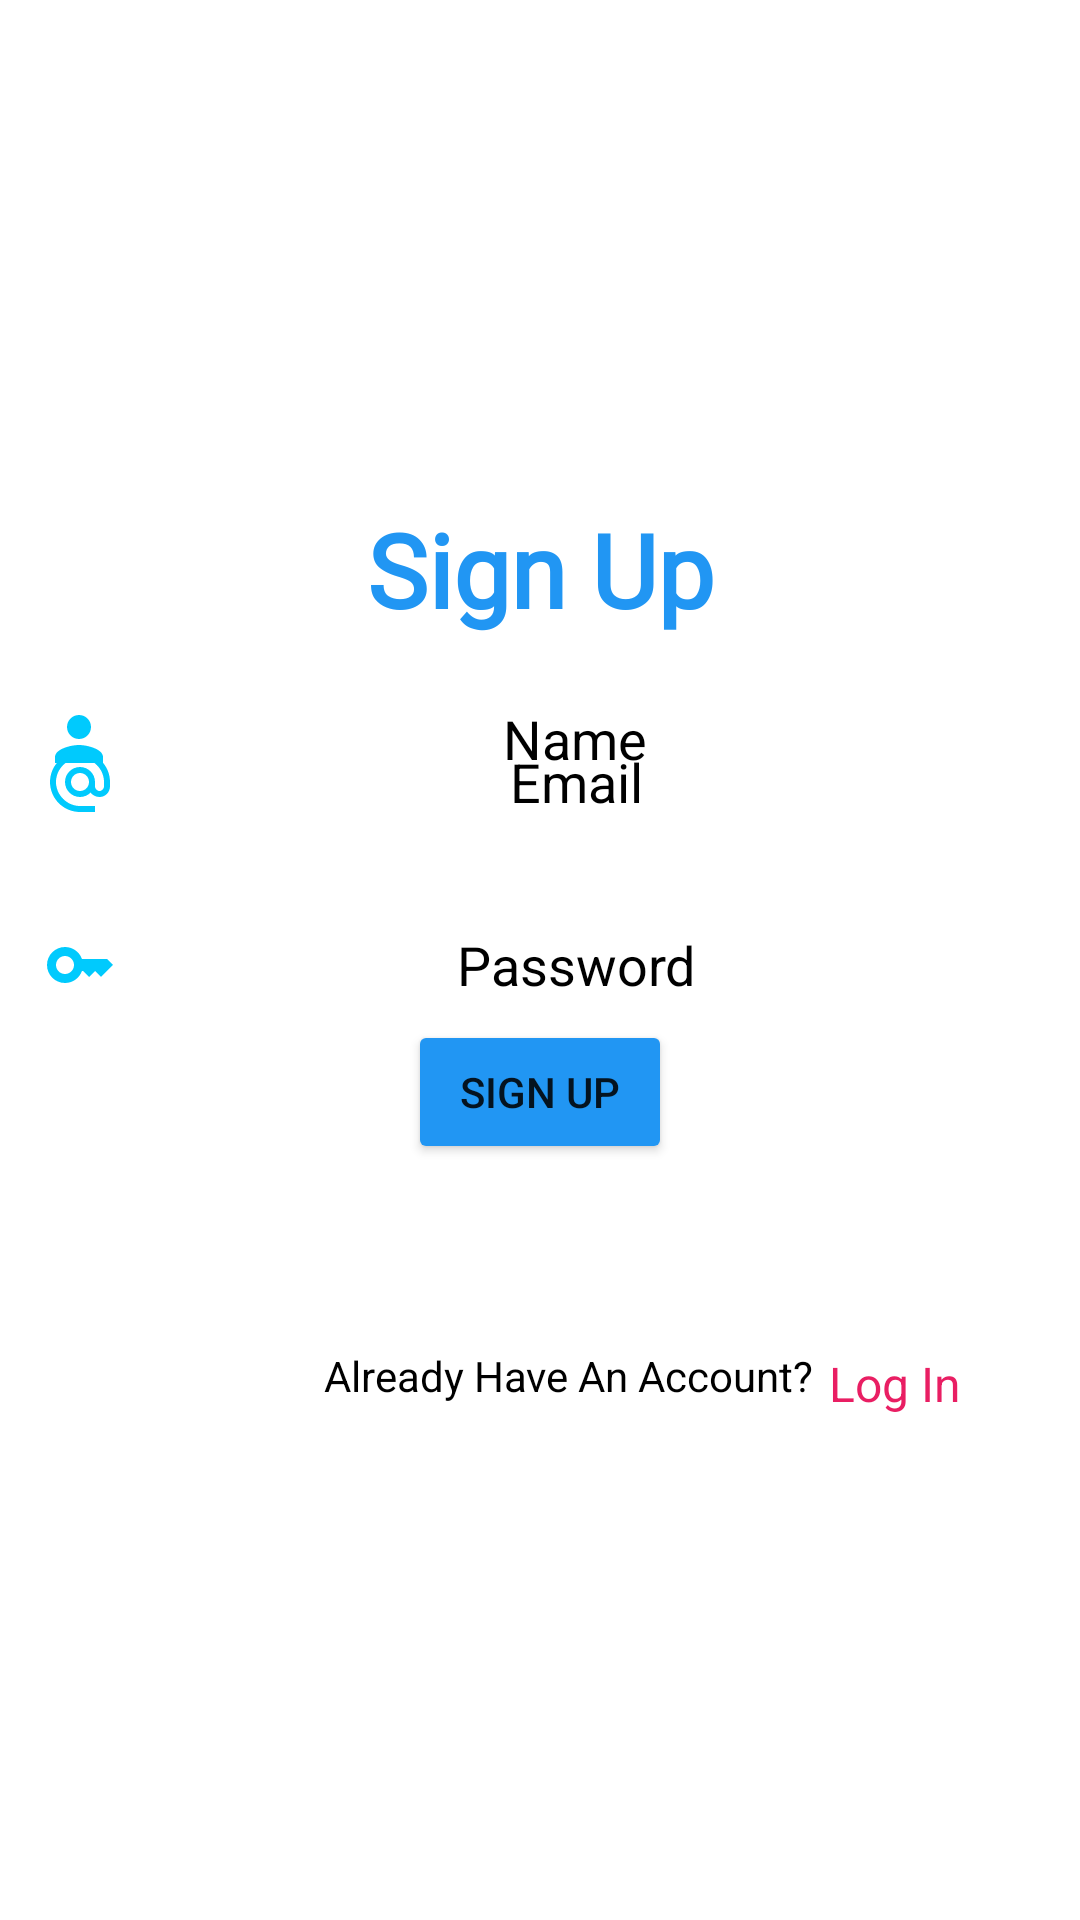

The Android layout XML behind this screen, and the referenced resources:
<!-- AndroidManifest.xml: application theme Theme.EcommerceAppNew -->
<!-- res/layout/activity_registartion.xml -->
<?xml version="1.0" encoding="utf-8"?>
<androidx.constraintlayout.widget.ConstraintLayout xmlns:android="http://schemas.android.com/apk/res/android"
    xmlns:app="http://schemas.android.com/apk/res-auto"
    xmlns:tools="http://schemas.android.com/tools"
    android:layout_width="match_parent"
    android:layout_height="match_parent"
    android:background="@drawable/designlogin2"
    tools:context=".Activities.RegistartionActivity">

    <TextView
        android:id="@+id/textView"
        android:layout_width="wrap_content"
        android:layout_height="wrap_content"
        android:layout_marginTop="167dp"
        android:text="Sign Up"
        android:textColor="#2196F3"
        android:textSize="34sp"
        android:textStyle="bold"
        app:layout_constraintEnd_toEndOf="parent"
        app:layout_constraintStart_toStartOf="parent"
        app:layout_constraintTop_toTopOf="parent"
        android:fontFamily="@font/aclonica" />

    <EditText
        android:id="@+id/edtname"
        android:layout_width="331dp"
        android:layout_height="48dp"
        android:layout_marginTop="10dp"
        android:background="@drawable/edit_text_bg"
        android:drawableLeft="@drawable/ic_baseline_person_24"
        android:ems="10"
        android:gravity="center"
        android:hint="Name"
        android:inputType="textPersonName"
        android:minHeight="48dp"
        android:textColor="#000000"
        android:textColorHint="#000000"
        app:layout_constraintEnd_toEndOf="parent"
        app:layout_constraintHorizontal_bias="0.497"
        app:layout_constraintStart_toStartOf="parent"
        app:layout_constraintTop_toBottomOf="@+id/textView" />

    <EditText
        android:id="@+id/edtemail"
        android:layout_width="331dp"
        android:layout_height="48dp"
        android:layout_marginTop="20dp"
        android:layout_marginBottom="3dp"
        android:background="@drawable/edit_text_bg"
        android:drawableLeft="@drawable/ic_baseline_alternate_email_24"
        android:ems="10"
        android:gravity="center"
        android:hint="Email"
        android:inputType="textPersonName"
        android:minHeight="48dp"
        android:textColor="#000000"
        android:textColorHint="#000000"
        app:layout_constraintBottom_toTopOf="@+id/edtpassword"
        app:layout_constraintEnd_toEndOf="parent"
        app:layout_constraintStart_toStartOf="parent"
        app:layout_constraintTop_toBottomOf="@+id/edtname" />

    <EditText
        android:id="@+id/edtpassword"
        android:layout_width="331dp"
        android:layout_height="48dp"
        android:layout_marginTop="10dp"
        android:layout_marginBottom="48dp"
        android:background="@drawable/edit_text_bg"
        android:drawableLeft="@drawable/ic_baseline_key_24"
        android:ems="10"
        android:gravity="center"
        android:hint="Password"
        android:inputType="textPassword"
        android:textColor="#000000"
        android:textColorHint="#000000"
        app:layout_constraintBottom_toTopOf="@+id/btnlogin"
        app:layout_constraintEnd_toEndOf="parent"
        app:layout_constraintStart_toStartOf="parent"
        app:layout_constraintTop_toBottomOf="@+id/edtemail" />

    <Button
        android:id="@+id/btnlogin"
        android:layout_width="wrap_content"
        android:layout_height="wrap_content"
        android:layout_marginBottom="61dp"
        android:text="SIGN UP"
        app:backgroundTint="#2196F3"
        app:layout_constraintBottom_toTopOf="@+id/textView2"
        app:layout_constraintEnd_toEndOf="parent"
        app:layout_constraintStart_toStartOf="parent" />

    <TextView
        android:id="@+id/textView2"
        android:layout_width="wrap_content"
        android:layout_height="wrap_content"
        android:layout_marginStart="108dp"
        android:layout_marginLeft="108dp"
        android:layout_marginBottom="172dp"
        android:text="Already Have An Account?"
        android:textColor="#000000"
        app:layout_constraintBottom_toBottomOf="parent"
        app:layout_constraintStart_toStartOf="parent" />

    <TextView
        android:id="@+id/txtlogin"
        android:layout_width="wrap_content"
        android:layout_height="wrap_content"
        android:layout_marginBottom="168dp"
        android:text="Log In"
        android:textColor="#E91E63"
        android:textSize="16sp"
        app:layout_constraintBottom_toBottomOf="parent"
        app:layout_constraintEnd_toEndOf="parent"
        app:layout_constraintHorizontal_bias="0.111"
        app:layout_constraintStart_toEndOf="@+id/textView2" />

</androidx.constraintlayout.widget.ConstraintLayout>
<!-- resources referenced by this layout -->
<resources>
  <!-- drawable ic_baseline_alternate_email_24 (drawable) -->
  <vector android:height="24dp" android:tint="#00CAFD"
      android:viewportHeight="24" android:viewportWidth="24"
      android:width="24dp" xmlns:android="http://schemas.android.com/apk/res/android">
      <path android:fillColor="@android:color/white" android:pathData="M12,2C6.48,2 2,6.48 2,12s4.48,10 10,10h5v-2h-5c-4.34,0 -8,-3.66 -8,-8s3.66,-8 8,-8 8,3.66 8,8v1.43c0,0.79 -0.71,1.57 -1.5,1.57s-1.5,-0.78 -1.5,-1.57L17,12c0,-2.76 -2.24,-5 -5,-5s-5,2.24 -5,5 2.24,5 5,5c1.38,0 2.64,-0.56 3.54,-1.47 0.65,0.89 1.77,1.47 2.96,1.47 1.97,0 3.5,-1.6 3.5,-3.57L22,12c0,-5.52 -4.48,-10 -10,-10zM12,15c-1.66,0 -3,-1.34 -3,-3s1.34,-3 3,-3 3,1.34 3,3 -1.34,3 -3,3z"/>
  </vector>
  <!-- drawable ic_baseline_key_24 (drawable) -->
  <vector android:height="24dp" android:tint="#00CAFD"
      android:viewportHeight="24" android:viewportWidth="24"
      android:width="24dp" xmlns:android="http://schemas.android.com/apk/res/android">
      <path android:fillColor="@android:color/white" android:pathData="M21,10h-8.35C11.83,7.67 9.61,6 7,6c-3.31,0 -6,2.69 -6,6s2.69,6 6,6c2.61,0 4.83,-1.67 5.65,-4H13l2,2l2,-2l2,2l4,-4.04L21,10zM7,15c-1.65,0 -3,-1.35 -3,-3c0,-1.65 1.35,-3 3,-3s3,1.35 3,3C10,13.65 8.65,15 7,15z"/>
  </vector>
  <!-- drawable ic_baseline_person_24 (drawable) -->
  <vector android:height="24dp" android:tint="#00CAFD"
      android:viewportHeight="24" android:viewportWidth="24"
      android:width="24dp" xmlns:android="http://schemas.android.com/apk/res/android">
      <path android:fillColor="@android:color/white" android:pathData="M12,12c2.21,0 4,-1.79 4,-4s-1.79,-4 -4,-4 -4,1.79 -4,4 1.79,4 4,4zM12,14c-2.67,0 -8,1.34 -8,4v2h16v-2c0,-2.66 -5.33,-4 -8,-4z"/>
  </vector>
  <style name="Theme.EcommerceAppNew" parent="Theme.MaterialComponents.DayNight.DarkActionBar">
          
          <item name="colorPrimary">@color/purple_500</item>
          <item name="colorPrimaryVariant">@color/purple_700</item>
          <item name="colorOnPrimary">@color/white</item>
          
          <item name="colorSecondary">@color/teal_200</item>
          <item name="colorSecondaryVariant">@color/teal_700</item>
          <item name="colorOnSecondary">@color/black</item>
          
          <item name="android:statusBarColor" tools:targetApi="21">?attr/colorPrimaryVariant</item>
          
      </style>
  <!-- not gathered from this repository: default colours our renderer supplied (Android Studio template values) -->
  <color name="purple_500">#FF6200EE</color>
  <color name="purple_700">#FF3700B3</color>
  <color name="teal_200">#FF03DAC5</color>
  <color name="teal_700">#FF018786</color>
  <color name="black">#FF000000</color>
  <color name="white">#FFFFFFFF</color>
</resources>
